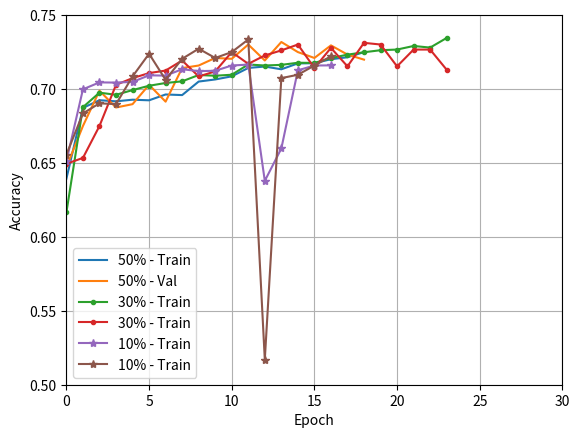

This chart was generated by the following Python code:
import matplotlib.pyplot as plt

fifty_train = [0.63937944, 0.6872693, 0.6924436, 0.6916864, 0.6927907, 0.6923805, 0.69632435, 0.6959142, 0.7050639, 0.70648366, 0.70859754, 0.7142767, 0.7152232, 0.71336174, 0.71733713, 0.7174633, 0.7201767, 0.7215018, 0.72497237]

fifty_val = [0.6471591, 0.675, 0.6988636, 0.6875, 0.6897727, 0.7028409, 0.6914773, 0.71420455, 0.71590906, 0.7210227, 0.7204546, 0.7301136, 0.7193182, 0.7318182, 0.725, 0.7210227, 0.7295455, 0.72329545, 0.71988636]

fourty_train = [0.6209952, 0.67692065, 0.6954725, 0.69465214, 0.6994479, 0.7020666, 0.70541096, 0.7070516, 0.7100489, 0.7100173, 0.713835, 0.71411896, 0.7165799, 0.7156018, 0.7125414]

fourty_val = [0.6306818, 0.69034094, 0.66818184, 0.69943184, 0.7130682, 0.71988636, 0.71590906, 0.7244318, 0.7170454, 0.7375, 0.72329545, 0.73068184, 0.7227273, 0.73238635, 0.7346591]

thirty_train = [0.6165174, 0.68774253, 0.6975548, 0.6961035, 0.6992901, 0.7022243, 0.7040858, 0.70522165, 0.709481, 0.70900774, 0.7096703, 0.71661144, 0.71591735, 0.716359, 0.7177788, 0.71768415, 0.7209339, 0.7232686, 0.7248777, 0.72626597, 0.7267077, 0.72913706, 0.7280328, 0.7345638]

thirty_val = [0.6494318, 0.65340906, 0.675, 0.7028409, 0.7073864, 0.71079546, 0.7125, 0.7193182, 0.70852274, 0.7119318, 0.725, 0.7170454, 0.7227273, 0.7261364, 0.7301136, 0.71420455, 0.7278409, 0.7153409, 0.73125, 0.7301136, 0.7153409, 0.72670454, 0.72670454, 0.7130682]

twenty_train = [0.6536327, 0.6945575, 0.6956933, 0.6969238, 0.6962612, 0.69922704, 0.69632435, 0.70361257, 0.6972709, 0.7053794, 0.70465374, 0.70124626, 0.7042436, 0.7103013, 0.7137719, 0.714182, 0.71389806, 0.7174002, 0.7243414, 0.7285376, 0.73203975, 0.73409057, 0.7348162, 0.73876005, 0.7405269]

twenty_val = [0.62613636, 0.6948864, 0.6909091, 0.68295455, 0.70454544, 0.675, 0.70113635, 0.70625, 0.6852273, 0.70681816, 0.7034091, 0.70511365, 0.7164773, 0.71420455, 0.72727275, 0.72329545, 0.7193182, 0.72670454, 0.7340909, 0.7375, 0.7119318, 0.72727275, 0.7073864, 0.70113635, 0.7278409]

ten_train = [0.65117306, 0.6998265, 0.70449597, 0.7043698, 0.7048115, 0.7092917, 0.7090708, 0.7133933, 0.71213126, 0.7123521, 0.71591735, 0.7165483, 0.6378924, 0.6597886, 0.7126676, 0.71591735, 0.716012]

ten_val = [0.6556818, 0.6835227, 0.69034094, 0.6897727, 0.70852274, 0.72386366, 0.70625, 0.7204546, 0.72727275, 0.7210227, 0.725, 0.7335227, 0.51704544, 0.7073864, 0.7096591, 0.71590906, 0.7221591]

no_reg_fifty_val = [0.62954545, 0.7005682, 0.7119318, 0.7119318, 0.71761364, 0.73636365, 0.7335227, 0.73977274, 0.7352273, 0.74375, 0.7460227, 0.7477273, 0.7335227, 0.75454545, 0.7539773, 0.7392045, 0.73068184, 0.70852274, 0.7465909]

no_reg_fourty_val = [0.6715909, 0.6857954, 0.68863636, 0.7028409, 0.7210227, 0.72159094, 0.7130682, 0.7119318, 0.7335227, 0.74375, 0.71875, 0.73636365, 0.7426136, 0.72159094, 0.75113636, 0.7522727, 0.7664773, 0.7517046, 0.7403409, 0.7573864, 0.75795454, 0.77329546, 0.7795454, 0.78238636, 0.7744318, 0.7715909, 0.75454545, 0.7795454, 0.78011364]

no_reg_thirty_val = [0.6414773, 0.6857954, 0.6914773, 0.7039773, 0.72329545, 0.72159094, 0.6693182, 0.72897726, 0.73636365, 0.7346591, 0.7392045, 0.7539773, 0.7386364, 0.7460227, 0.7522727, 0.7505682, 0.74545455]

no_reg_twenty_val = [0.70113635, 0.6948864, 0.70454544, 0.71590906, 0.73806816, 0.73977274, 0.7443182, 0.7465909, 0.7539773, 0.75284094, 0.7573864, 0.75852275, 0.75795454, 0.75284094, 0.75511366, 0.77102274, 0.74204546, 0.7386364, 0.7409091, 0.7255682, 0.74375]

no_reg_ten_val = [0.66420454, 0.67556816, 0.68863636, 0.7164773, 0.73068184, 0.71590906, 0.7517046, 0.7426136, 0.7590909, 0.7590909, 0.76022726, 0.76420456, 0.76704544, 0.7613636, 0.7744318, 0.78125, 0.76420456, 0.77329546, 0.7835227, 0.7835227, 0.78125, 0.7647727, 0.76931816, 0.78579545, 0.7795454, 0.7880682, 0.77670455, 0.76704544, 0.77670455, 0.78579545, 0.7852273]

no_reg_no_drop_val = [0.6892046, 0.6835227, 0.7039773, 0.7153409, 0.7255682, 0.7278409, 0.72670454, 0.7386364, 0.74375, 0.7517046, 0.75511366, 0.76420456, 0.7539773, 0.76931816, 0.77613634, 0.77272725, 0.7647727, 0.75625, 0.7590909, 0.7647727]

no_reg_no_drop_train = [0.6854188, 0.7170532, 0.72389966, 0.7316296, 0.73715097, 0.74819374, 0.74759424, 0.71295154, 0.7605932, 0.7666509, 0.7809118, 0.79299575, 0.8010412, 0.8136299, 0.81782615, 0.82584006, 0.84284586, 0.8463796, 0.86155546, 0.8716832]

no_reg_fourty_train = [0.67662084, 0.7085345, 0.71351945, 0.71099544, 0.7196088, 0.7297681, 0.72954726, 0.7385392, 0.7463007, 0.75112796, 0.75655466, 0.7597097, 0.76393753, 0.7712573, 0.7708156, 0.78554976, 0.78914654, 0.7982963, 0.8060893, 0.81334597, 0.8208235, 0.82978386, 0.838555, 0.839817, 0.8462849, 0.85117525, 0.8592207, 0.8635747, 0.8643635]

no_reg_ten_train = [0.68056256, 0.7140243, 0.7203029, 0.7256665, 0.7274649, 0.7369932, 0.7398959, 0.74869853, 0.7576905, 0.7666509, 0.7756429, 0.7885471, 0.79791766, 0.81400853, 0.825493, 0.8401956, 0.85351, 0.8657833, 0.8771415, 0.88291526, 0.89383185, 0.90392804, 0.91194195, 0.9164537, 0.9228585, 0.92550874, 0.9310617, 0.93440604, 0.93844455, 0.9456381, 0.945228]

l2_reg_no_drop_train = [0.66003406, 0.7015302, 0.705127, 0.70575804, 0.7055056, 0.708219, 0.7108692, 0.7143398, 0.7189462, 0.7221013, 0.7236157, 0.725351, 0.7268654, 0.72459376, 0.73096704, 0.7343114, 0.736867, 0.7422622, 0.74945575, 0.7560499, 0.7597413, 0.76251775, 0.76359046, 0.76560974]

l2_reg_no_drop_val = [0.7056818, 0.6454545, 0.6619318, 0.67045456, 0.70625, 0.6721591, 0.70454544, 0.6943182, 0.7193182, 0.7284091, 0.7346591, 0.7340909, 0.7386364, 0.7460227, 0.7181818, 0.74147725, 0.7409091, 0.7346591, 0.7517046, 0.74886364, 0.74545455, 0.7221591, 0.7301136, 0.70511365]

no_reg_fifty_train = [0.6723007, 0.7070516, 0.7157596, 0.71882, 0.72320557, 0.73096704, 0.73345953, 0.73677236, 0.74125254, 0.74746805, 0.75052845, 0.75305253, 0.7557659, 0.76251775, 0.7665878, 0.7716359, 0.75687015, 0.77557975, 0.78173214]

no_reg_thirty_train = [0.6832429, 0.7124152, 0.71825206, 0.72639215, 0.73172426, 0.73147184, 0.74024296, 0.7298943, 0.7375927, 0.743398, 0.74895096, 0.7482884, 0.7420729, 0.75488245, 0.76400065, 0.768891, 0.7736552]

no_reg_twenty_train = [0.6812563, 0.7134564, 0.7168323, 0.7233949, 0.73172426, 0.7375611, 0.74708945, 0.7535573, 0.76176053, 0.76523113, 0.77611613, 0.7805332, 0.7910396, 0.79766524, 0.80507964, 0.81053793, 0.8200663, 0.8197823, 0.8366304, 0.841363, 0.8477047]

l2_reg_ch_train = [0.65631306, 0.70197195, 0.7067361, 0.7090708, 0.71134245, 0.7154125, 0.71822053, 0.7213756, 0.7215965, 0.72475153, 0.72472, 0.72737026, 0.7319451, 0.73241836, 0.7359205, 0.7362991]
l2_reg_ch_val = [0.69204545, 0.7022727, 0.68238634, 0.69545454, 0.70454544, 0.7204546, 0.7170454, 0.725, 0.7255682, 0.7340909, 0.7409091, 0.73295456, 0.7409091, 0.7340909, 0.7335227, 0.73636365]

plt.plot(fifty_train, label='50% - Train')
plt.plot(fifty_val, label='50% - Val')

# plt.plot(fourty_train, label='0.4_train', marker='x')
# plt.plot(fourty_val, label='0.4_val', marker='x')

plt.plot(thirty_train, label='30% - Train', marker='.')
plt.plot(thirty_val, label='30% - Train', marker='.')

# plt.plot(twenty_train, label='0.2_train', marker='*')
# plt.plot(twenty_val, label='0.2_val', marker='*')

plt.plot(ten_train, label='10% - Train', marker='*')
plt.plot(ten_val, label='10% - Train', marker='*')

# plt.plot(no_reg_fifty_train, label='no_reg_0.5_drop_train', marker='')
# plt.plot(no_reg_fifty_val, label='no_reg_0.5_drop_val', marker='')

# plt.plot(no_reg_fourty_train, label='no_reg_0.4_drop_train', marker='*')
# plt.plot(no_reg_fourty_val, label='no_reg_0.4_drop_val', marker='*')

# plt.plot(no_reg_thirty_train, label='no_reg_0.3_drop_train', marker='.')
# plt.plot(no_reg_thirty_val, label='no_reg_0.3_drop_val', marker='.')

# plt.plot(no_reg_twenty_train, label='no_reg_0.2_drop_train', marker='^')
# plt.plot(no_reg_twenty_val, label='no_reg_0.2_drop_val', marker='^')

# plt.plot(no_reg_ten_train, label='no_reg_0.1_drop_train', marker='o')
# plt.plot(no_reg_ten_val, label='no_reg_0.1_drop_val', marker='o')

# plt.plot(no_reg_no_drop_train, label='baseline_train', marker='x')
# plt.plot(no_reg_no_drop_val, label='baselinep_val', marker='x')

# plt.plot(l2_reg_no_drop_train, label='l2_reg_no_drop_train', marker='.')
# plt.plot(l2_reg_no_drop_val, label='l2_reg_no_drop_val', marker='.')

#plt.plot(l2_reg_ch_train, label='l2_reg_no_drop_train', marker='P')
#plt.plot(l2_reg_ch_val, label='l2_reg_no_drop_val', marker='P')

plt.xlabel('Epoch')
plt.ylabel('Accuracy')
plt.ylim([0.50, 0.75])
plt.xlim([0, 30])
plt.legend()

plt.grid(True)
plt.show()

# sgd_train = [0.66243064, 0.70840824, 0.7165483, 0.7211232, 0.7239312, 0.72787505, 0.7317558, 0.7354157, 0.73913866,
#              0.7425146, 0.7480675, 0.751191, 0.7545985, 0.75888944, 0.76305413, 0.7674712, 0.77412844, 0.7801546,
#              0.7863701, 0.7928695, 0.8016091, 0.8079192, 0.81706893, 0.82653415, 0.8397539, 0.8504496, 0.86297524,
#              0.8737656, 0.89023507, 0.8956933, 0.90487456, 0.91304624, 0.92153335, 0.9285376, 0.93377507, 0.9403691,
#              0.9481622, 0.9499606, 0.95437765, 0.95942575, 0.96179205, 0.9648525, 0.97087866, 0.9702792, 0.97229844,
#              0.97397065, 0.9758952, 0.97889256, 0.97778827, 0.9785455]
#
# sgd_val = [0.6897727, 0.6670455, 0.65170455, 0.6715909, 0.7130682, 0.6931818, 0.7096591, 0.71079546, 0.72386366,
#            0.71875, 0.7335227, 0.7278409, 0.7318182, 0.72329545, 0.73295456, 0.72897726, 0.7443182, 0.7443182,
#            0.7039773, 0.74715906, 0.74488634, 0.7426136, 0.72670454, 0.73977274, 0.7335227, 0.7596591, 0.7465909,
#            0.75284094, 0.75, 0.7227273, 0.74375, 0.7125, 0.71363634, 0.7403409, 0.72897726, 0.76193184, 0.7568182,
#            0.7647727, 0.725, 0.76931816, 0.7534091, 0.76193184, 0.7596591, 0.77102274, 0.77670455, 0.7568182, 0.7704545,
#            0.74147725, 0.7721591, 0.7477273]
#
# adam_train = [0.6757379, 0.7149708, 0.7236157, 0.7392018, 0.7513803, 0.7604039, 0.7694589, 0.7798706, 0.7930273,
#               0.7996214, 0.81179994, 0.8225272, 0.83754534, 0.850071, 0.8592838, 0.87480676, 0.8834201, 0.89402115,
#               0.89976335, 0.9038965, 0.9131409, 0.9200189, 0.9285692, 0.9263922, 0.93320715, 0.9370563, 0.93664616,
#               0.9422622, 0.945228, 0.94806755, 0.9513804, 0.9535574, 0.9565231, 0.9546301, 0.95854235, 0.9599621,
#               0.9589841, 0.9632434, 0.9685755, 0.96633536, 0.96598834, 0.96655625, 0.9700899, 0.97289795, 0.97359204,
#               0.9740022, 0.9750118, 0.9757375, 0.9783878, 0.9778829]
#
# adam_val = [0.64602274, 0.66988635, 0.6943182, 0.7403409, 0.7477273, 0.7375, 0.74886364, 0.7607955, 0.76193184,
#             0.7653409, 0.7653409, 0.75795454, 0.75454545, 0.7403409, 0.7318182, 0.7443182, 0.76363635, 0.7556818,
#             0.7477273, 0.74545455, 0.7318182, 0.74375, 0.73238635, 0.75454545, 0.75852275, 0.7517046, 0.75795454,
#             0.74147725, 0.7409091, 0.74715906, 0.7431818, 0.74147725, 0.7465909, 0.73636365, 0.76022726, 0.73238635,
#             0.75454545, 0.7607955, 0.74488634, 0.7613636, 0.7465909, 0.72329545, 0.74375, 0.74545455, 0.74147725,
#             0.7443182, 0.74886364, 0.75454545, 0.74147725, 0.7261364]
#
# rmsprop_train = [0.66952574, 0.71411896, 0.72711784, 0.7379397, 0.74421835, 0.75292635, 0.7569333, 0.7622653, 0.766714,
#                  0.7669664, 0.764253, 0.7657359, 0.76393753, 0.7660514, 0.7698375, 0.7663985, 0.7676921, 0.76917493,
#                  0.76835465, 0.7737498, 0.76974285, 0.7708156, 0.7685755, 0.7705632, 0.769522, 0.7733081, 0.7702792,
#                  0.77466476, 0.7753273, 0.7780092, 0.78192145, 0.77627385, 0.7718568, 0.7722354, 0.77393913, 0.77229846,
#                  0.7749487, 0.77141505, 0.77340275, 0.760183, 0.77214074, 0.7635274, 0.7578798, 0.75431454, 0.76141346,
#                  0.7615081, 0.7613819, 0.75797445, 0.7663985, 0.7423253]
#
# rmsprop_val = [0.6988636, 0.6943182, 0.69261366, 0.71079546, 0.7477273, 0.7125, 0.7255682, 0.7255682, 0.62954545,
#                0.7125, 0.7255682, 0.7346591, 0.73977274, 0.73125, 0.71761364, 0.7153409, 0.73977274, 0.72897726,
#                0.6659091, 0.7539773, 0.70454544, 0.74147725, 0.7056818, 0.68863636, 0.7096591, 0.74488634, 0.71988636,
#                0.7261364, 0.7164773, 0.7130682, 0.7386364, 0.69943184, 0.67897725, 0.7318182, 0.71875, 0.7426136,
#                0.7255682, 0.6, 0.58181816, 0.6653409, 0.74375, 0.5647727, 0.7443182, 0.75113636, 0.71420455, 0.6693182,
#                0.66136366, 0.71079546, 0.66136366, 0.6982955]
#
# plt.plot(sgd_train, label='SGD_train')
# plt.plot(sgd_val, label='SGD_val')
# plt.plot(rmsprop_train, label='RMSprop_train', marker='x')
# plt.plot(rmsprop_val, label='RMSprop_val', marker='x')
# plt.plot(adam_train, label='Adam_train', marker='.')
# plt.plot(adam_val, label='Adam_val', marker='.')
# plt.xlabel('Epoch')
# plt.ylabel('Accuracy')
# plt.ylim([0.5, 1])
# plt.legend(loc='lower center')
#
# plt.grid(True)
# plt.show()
#
# sgd_train = [0.795274, 0.8241012, 0.8420456, 0.8538353, 0.8626099, 0.8703034, 0.87708193, 0.8838812, 0.8905142,
#              0.89825964, 0.9034267, 0.9148317, 0.9241574, 0.9360198, 0.9384526, 0.95457757, 0.9573327, 0.9677396,
#              0.9708586, 0.9775539, 0.98514336, 0.9868172, 0.98819995, 0.9885534, 0.99288875, 0.9931487, 0.99137086,
#              0.9948849, 0.9964756, 0.9973073, 0.9973073, 0.9965795, 0.9967875, 0.99795187, 0.9987628, 0.9976504,
#              0.9980974, 0.99797267, 0.99779594, 0.9972345, 0.9963924, 0.99772316, 0.9987108, 0.9982118, 0.9994802,
#              0.9998856, 0.9999376, 0.9995945, 0.9999896, 1.0]
#
# sgd_val = [0.81006736, 0.7995883, 0.8504865, 0.8604042, 0.8654566, 0.86938626, 0.8727545, 0.8800524, 0.8836078,
#            0.8875374, 0.8819237, 0.8733159, 0.8729416, 0.8851048, 0.8699476, 0.8789296, 0.8727545, 0.8701347, 0.8785554,
#            0.86470807, 0.869012, 0.87462574, 0.87743264, 0.8849177, 0.87649703, 0.88042665, 0.8819237, 0.8895958,
#            0.88922155, 0.8845434, 0.8867889, 0.88529193, 0.8867889, 0.8866018, 0.88697606, 0.8877246, 0.8894087,
#            0.8845434, 0.8907186, 0.8817365, 0.8880988, 0.8938997, 0.8817365, 0.8877246, 0.89296407, 0.89483535,
#            0.89502245, 0.8953967, 0.8952096, 0.89502245]
#
# adam_train = [0.8220746, 0.8621109, 0.88106376, 0.89548373, 0.907315, 0.9201235, 0.9284927, 0.938411, 0.94740397,
#               0.9551078, 0.9602749, 0.96575385, 0.96971494, 0.9736344, 0.97794896, 0.9785, 0.98136944, 0.9828977,
#               0.98419726, 0.9864221, 0.98789847, 0.98883414, 0.9894787, 0.99035203, 0.99000895, 0.99116296, 0.9916932,
#               0.99216104, 0.9927848, 0.9938245, 0.99360615, 0.99414676, 0.9937621, 0.99446905, 0.9949369, 0.9945626,
#               0.9939388, 0.9960597, 0.9951552, 0.99506164, 0.9960909, 0.9964444, 0.9962053, 0.99587256, 0.9963716,
#               0.9962261, 0.99627805, 0.996434, 0.9966523, 0.99664193]
#
# adam_val = [0.8536677, 0.8787425, 0.89127994, 0.8916542, 0.88267213, 0.8856662, 0.88398206, 0.8895958, 0.89801645,
#             0.8847305, 0.8982036, 0.89202845, 0.8895958, 0.88342065, 0.8935254, 0.8903443, 0.8905314, 0.89502245,
#             0.8909057, 0.8997006, 0.89408684, 0.8944611, 0.8918413, 0.8955838, 0.8924027, 0.89277697, 0.8903443,
#             0.88342065, 0.8895958, 0.88641465, 0.89202845, 0.88622755, 0.8897829, 0.88416916, 0.8856662, 0.8879117,
#             0.8894087, 0.8905314, 0.8905314, 0.89876497, 0.88529193, 0.89408684, 0.88622755, 0.88922155, 0.8982036,
#             0.8888473, 0.8938997, 0.8895958, 0.8894087, 0.8909057]
#
# rmsprop_train = [0.8153173, 0.8568919, 0.8658225, 0.86807853, 0.8690766, 0.8738798, 0.87205, 0.8705737, 0.8723099,
#                  0.86855674, 0.86563534, 0.85732853, 0.85921025, 0.8579419, 0.85299313, 0.85303473, 0.854064,
#                  0.83840686, 0.8290084, 0.81674045, 0.7963633, 0.7868609, 0.8274281, 0.8310669, 0.76810557, 0.73640656,
#                  0.81834155, 0.75967395, 0.7639989, 0.7442455, 0.5938494, 0.5879546, 0.5962094, 0.6103799, 0.6127711,
#                  0.6019587, 0.6136132, 0.60724014, 0.6077911, 0.616098, 0.6130726, 0.60362214, 0.6077496, 0.60379887,
#                  0.61351967, 0.60810304, 0.60418355, 0.6131973, 0.60658514, 0.60515046]
#
# rmsprop_val = [0.83177394, 0.8358907, 0.88117516, 0.87238026, 0.86583084, 0.877994, 0.88622755, 0.8633982, 0.8721931,
#                0.8701347, 0.86938626, 0.8488024, 0.8409431, 0.88323355, 0.88061374, 0.8748129, 0.8205464, 0.7297904,
#                0.619012, 0.8059506, 0.85797155, 0.8787425, 0.85872006, 0.87256736, 0.5097305, 0.61676645, 0.82466316,
#                0.67234284, 0.59711826, 0.5301272, 0.502994, 0.5116018, 0.54247755, 0.5770958, 0.6085329, 0.5479042,
#                0.528256, 0.54752994, 0.5778443, 0.559506, 0.55707335, 0.5692365, 0.53574103, 0.5662425, 0.5604416,
#                0.5668039, 0.5623129, 0.5660554, 0.56212574, 0.5589446]
#
# plt.plot(sgd_train, label='SGD_train')
# plt.plot(sgd_val, label='SGD_val')
# plt.plot(rmsprop_train, label='RMSprop_train', marker='x')
# plt.plot(rmsprop_val, label='RMSprop_val', marker='x')
# plt.plot(adam_train, label='Adam_train', marker='.')
# plt.plot(adam_val, label='Adam_val', marker='.')
# plt.xlabel('Epoch')
# plt.ylabel('Accuracy')
# plt.ylim([0.5, 1])
# plt.legend(loc='right')
#
# plt.grid(True)
# plt.show()
